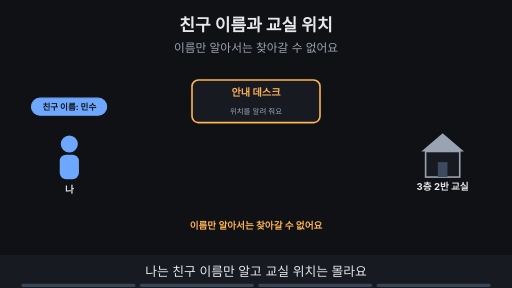
t = 0.00 s
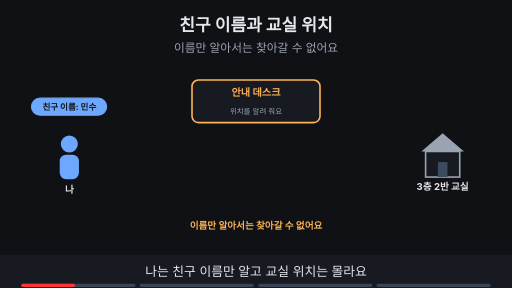
t = 1.76 s
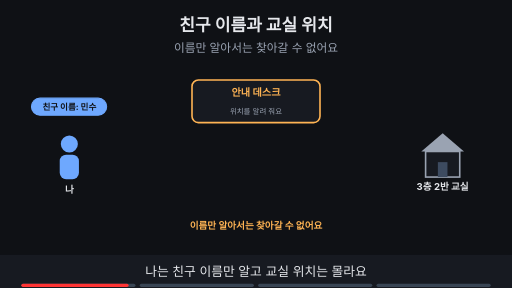
t = 3.53 s
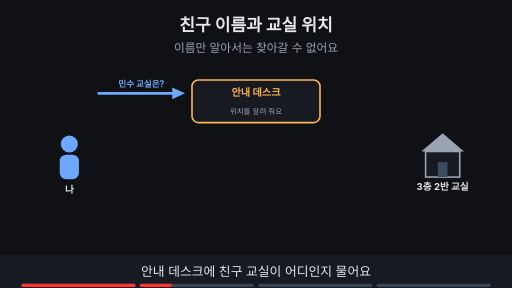
t = 4.80 s
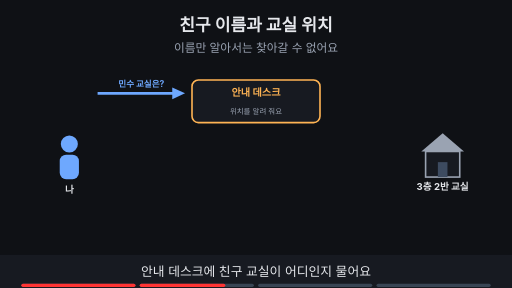
t = 6.56 s
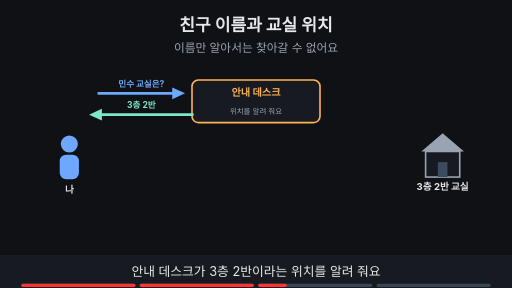
t = 8.44 s

The animated SVG that drew these frames (rendered in a browser with its animation timeline set to each time). Animation: 15 SMIL elements (animate=14,animateTransform=1); frames cover the first 8.44 s, repeats indefinitely.

<svg xmlns="http://www.w3.org/2000/svg" viewBox="0 0 960 540" width="960" height="540" font-family="-apple-system,'Apple SD Gothic Neo','Segoe UI',sans-serif">
<title>친구 이름과 교실 위치</title>
<rect width="960" height="540" fill="#0f1115"/>
<text x="480" y="58" text-anchor="middle" font-size="32" font-weight="700" fill="#e6e8ec">친구 이름과 교실 위치</text>
<text x="480" y="98" text-anchor="middle" font-size="22" fill="#9aa3b2">이름만 알아서는 찾아갈 수 없어요</text>
<circle cx="130" cy="270" r="16" fill="#6ea8fe"/><rect x="112" y="290" width="36" height="46" rx="12" fill="#6ea8fe"/><text x="130" y="362" text-anchor="middle" font-size="18" font-weight="700" fill="#e6e8ec">나</text><rect x="360" y="150" width="240" height="80" rx="12" fill="#171a21" stroke="#ffb454" stroke-width="3"/><text x="480.0" y="180" text-anchor="middle" font-size="19" font-weight="700" fill="#ffb454">안내 데스크</text><text x="480.0" y="214" text-anchor="middle" font-size="14" fill="#9aa3b2">위치를 알려 줘요</text><polygon points="790,284 830,250 870,284" fill="#9aa3b2"/><rect x="798" y="284" width="64" height="48" fill="#171a21" stroke="#9aa3b2" stroke-width="3"/><rect x="821" y="304" width="18" height="28" fill="#3d4b60"/><text x="830" y="356" text-anchor="middle" font-size="18" font-weight="700" fill="#e6e8ec">3층 2반 교실</text><g opacity="1"><animate attributeName="opacity" values="1;1;0;0" keyTimes="0;0.235;0.250;1" dur="15s" repeatCount="indefinite"/><rect x="59" y="184" width="141" height="32" rx="16" fill="#6ea8fe" stroke="#6ea8fe" stroke-width="2"/><text x="130" y="205.76" text-anchor="middle" font-size="16" font-weight="700" fill="#0f1115">친구 이름: 민수</text><text x="480" y="430" text-anchor="middle" font-size="18" font-weight="700" fill="#ffb454">이름만 알아서는 찾아갈 수 없어요</text></g><g opacity="0"><animate attributeName="opacity" values="0;0;1;1;0;0" keyTimes="0;0.250;0.265;0.735;0.750;1" dur="15s" repeatCount="indefinite"/><line x1="183" y1="175" x2="331" y2="175" stroke="#6ea8fe" stroke-width="5"/><polygon points="347,175 323,164 323,186" fill="#6ea8fe"/><text x="265.0" y="163" text-anchor="middle" font-size="16" font-weight="700" fill="#6ea8fe">민수 교실은?</text></g><g opacity="0"><animate attributeName="opacity" values="0;0;1;1" keyTimes="0;0.500;0.515;1" dur="15s" repeatCount="indefinite"/><line x1="363" y1="215" x2="183" y2="215" stroke="#7ee7c7" stroke-width="5"/><polygon points="167,215 191,204 191,226" fill="#7ee7c7"/><text x="265.0" y="203" text-anchor="middle" font-size="16" font-weight="700" fill="#7ee7c7">3층 2반</text></g><g opacity="0"><animate attributeName="opacity" values="0;0;1;1" keyTimes="0;0.750;0.765;1" dur="15s" repeatCount="indefinite"/><line x1="190" y1="300" x2="770" y2="300" stroke="#3d4b60" stroke-width="3" stroke-dasharray="8 6"/></g><g opacity="0"><animate attributeName="opacity" values="0;0;1;1" keyTimes="0;0.750;0.765;1" dur="15s" repeatCount="indefinite"/><g><animateTransform attributeName="transform" type="translate" values="190,300;190,300;770,300;770,300" keyTimes="0.000;0.775;0.912;1.000" dur="15s" repeatCount="indefinite"/><rect x="-21" y="-16" width="43" height="31" rx="16" fill="#6ea8fe" stroke="#6ea8fe" stroke-width="2"/><text x="0" y="5.3999999999999995" text-anchor="middle" font-size="15" font-weight="700" fill="#0f1115">나</text></g></g><g opacity="0"><animate attributeName="opacity" values="0;0;1;1" keyTimes="0;0.750;0.765;1" dur="15s" repeatCount="indefinite"/><text x="480" y="430" text-anchor="middle" font-size="18" font-weight="700" fill="#7ee7c7">위치를 알아야 찾아갈 수 있어요</text></g>
<rect x="0" y="478" width="960" height="62" fill="#171a21"/>
<g opacity="1"><animate attributeName="opacity" values="1;1;0;0" keyTimes="0;0.235;0.250;1" dur="15s" repeatCount="indefinite"/><text x="480" y="518" text-anchor="middle" font-size="24" fill="#e6e8ec">나는 친구 이름만 알고 교실 위치는 몰라요</text></g>
<g opacity="0"><animate attributeName="opacity" values="0;0;1;1;0;0" keyTimes="0;0.250;0.265;0.485;0.500;1" dur="15s" repeatCount="indefinite"/><text x="480" y="518" text-anchor="middle" font-size="24" fill="#e6e8ec">안내 데스크에 친구 교실이 어디인지 물어요</text></g>
<g opacity="0"><animate attributeName="opacity" values="0;0;1;1;0;0" keyTimes="0;0.500;0.515;0.735;0.750;1" dur="15s" repeatCount="indefinite"/><text x="480" y="518" text-anchor="middle" font-size="24" fill="#e6e8ec">안내 데스크가 3층 2반이라는 위치를 알려 줘요</text></g>
<g opacity="0"><animate attributeName="opacity" values="0;0;1;1" keyTimes="0;0.750;0.765;1" dur="15s" repeatCount="indefinite"/><text x="480" y="518" text-anchor="middle" font-size="24" fill="#e6e8ec">위치를 알았으니 그 교실로 찾아가요</text></g>

<g aria-label="재생 진행 막대" data-stage-count="4"><g class="progress-segment" data-stage="1"><rect x="40" y="532" width="214" height="6" rx="3" fill="#394554"/><rect x="40" y="532" width="0" height="6" rx="3" fill="#ff3434"><animate attributeName="width" values="0;214;214" keyTimes="0;0.250000;1" dur="15s" repeatCount="indefinite"/></rect></g><g class="progress-segment" data-stage="2"><rect x="262" y="532" width="214" height="6" rx="3" fill="#394554"/><rect x="262" y="532" width="0" height="6" rx="3" fill="#ff3434"><animate attributeName="width" values="0;0;214;214" keyTimes="0;0.250000;0.500000;1" dur="15s" repeatCount="indefinite"/></rect></g><g class="progress-segment" data-stage="3"><rect x="484" y="532" width="214" height="6" rx="3" fill="#394554"/><rect x="484" y="532" width="0" height="6" rx="3" fill="#ff3434"><animate attributeName="width" values="0;0;214;214" keyTimes="0;0.500000;0.750000;1" dur="15s" repeatCount="indefinite"/></rect></g><g class="progress-segment" data-stage="4"><rect x="706" y="532" width="214" height="6" rx="3" fill="#394554"/><rect x="706" y="532" width="0" height="6" rx="3" fill="#ff3434"><animate attributeName="width" values="0;0;214" keyTimes="0;0.750000;1" dur="15s" repeatCount="indefinite"/></rect></g></g></svg>
